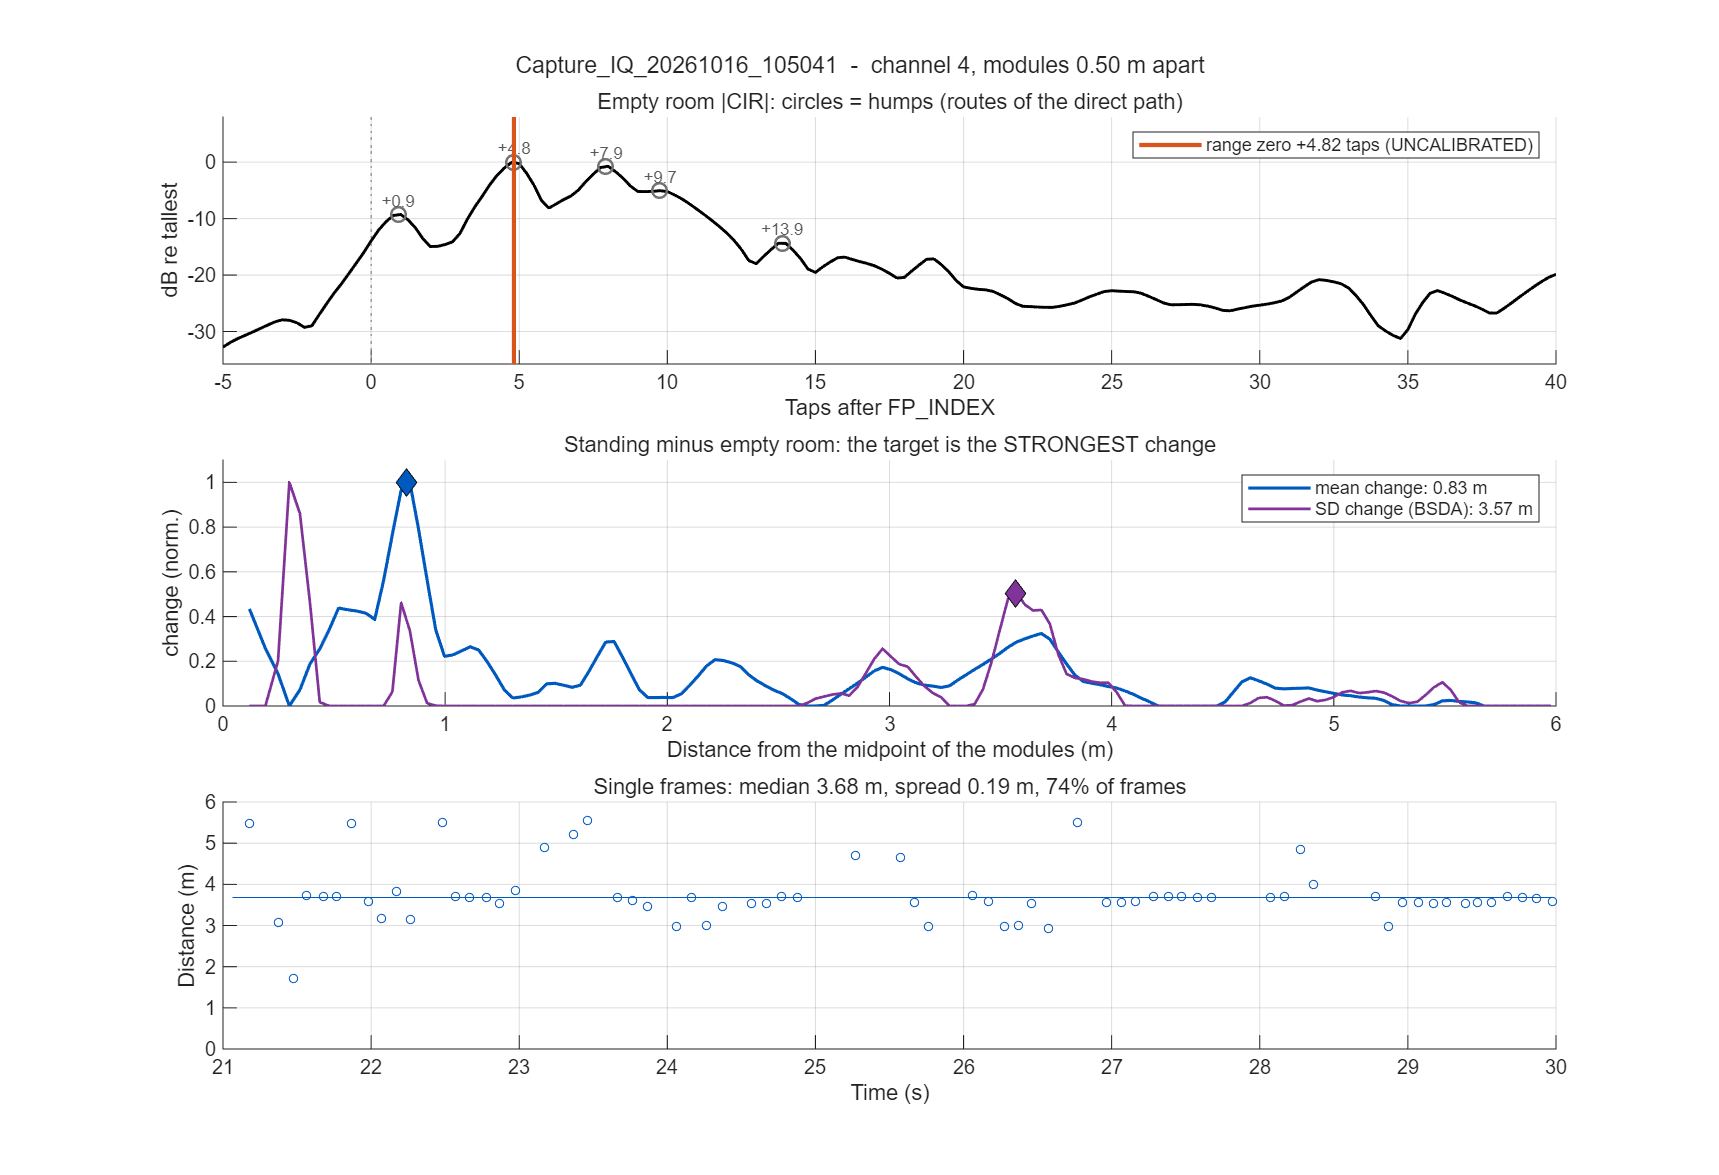

Data behind this chart, as committed beside it:
taps_from_fp, distance_m, bg_mean, bg_sd, stand_mean, stand_sd, mean_change, sd_change
-50, NaN, 0.1695, 0.09239, 0.1895, 0.08923, 0.02003, -0.00316
-49.75, NaN, 0.172, 0.08057, 0.1863, 0.07511, 0.01431, -0.00546
-49.5, NaN, 0.175, 0.07974, 0.1825, 0.07153, 0.007481, -0.008215
-49.25, NaN, 0.1767, 0.08954, 0.1776, 0.0771, 0.0009303, -0.01244
-49, NaN, 0.1772, 0.08975, 0.1789, 0.07447, 0.001626, -0.01528
-48.75, NaN, 0.1754, 0.07671, 0.1842, 0.07095, 0.008798, -0.005753
-48.5, NaN, 0.175, 0.07316, 0.1892, 0.07979, 0.0141, 0.006636
-48.25, NaN, 0.1762, 0.07957, 0.1944, 0.09609, 0.01823, 0.01652
-48, NaN, 0.177, 0.0784, 0.1969, 0.09504, 0.01994, 0.01664
-47.75, NaN, 0.1774, 0.06919, 0.1993, 0.08807, 0.02189, 0.01888
-47.5, NaN, 0.1767, 0.07115, 0.2017, 0.0938, 0.02502, 0.02265
-47.25, NaN, 0.1754, 0.08259, 0.2042, 0.1087, 0.02873, 0.02614
-47, NaN, 0.1745, 0.0867, 0.2039, 0.1093, 0.02937, 0.02262
-46.75, NaN, 0.1746, 0.0788, 0.1999, 0.09478, 0.02536, 0.01598
-46.5, NaN, 0.1754, 0.07666, 0.1963, 0.09057, 0.02084, 0.01391
-46.25, NaN, 0.1763, 0.08306, 0.193, 0.09814, 0.01673, 0.01509
-46, NaN, 0.1754, 0.08118, 0.1929, 0.09632, 0.01748, 0.01514
-45.75, NaN, 0.1719, 0.06953, 0.1956, 0.08732, 0.02372, 0.01779
-45.5, NaN, 0.1682, 0.06438, 0.1987, 0.09074, 0.03054, 0.02636
-45.25, NaN, 0.1647, 0.06826, 0.2014, 0.1065, 0.03669, 0.03824
-45, NaN, 0.164, 0.06975, 0.2004, 0.1055, 0.03635, 0.03573
-44.75, NaN, 0.1669, 0.06343, 0.1962, 0.09044, 0.02926, 0.02701
-44.5, NaN, 0.1686, 0.06566, 0.1921, 0.0866, 0.02344, 0.02095
-44.25, NaN, 0.1706, 0.07749, 0.1883, 0.0957, 0.01765, 0.01821
-44, NaN, 0.1717, 0.08073, 0.1869, 0.09028, 0.01521, 0.00955
-43.75, NaN, 0.1703, 0.06995, 0.1875, 0.07706, 0.01725, 0.007104
-43.5, NaN, 0.1707, 0.06574, 0.1869, 0.07913, 0.01625, 0.01339
-43.25, NaN, 0.1705, 0.0721, 0.1865, 0.09478, 0.01593, 0.02268
-43, NaN, 0.17, 0.07424, 0.1856, 0.09581, 0.01563, 0.02156
-42.75, NaN, 0.1697, 0.06929, 0.1856, 0.08387, 0.01588, 0.01459
-42.5, NaN, 0.1671, 0.06997, 0.1865, 0.08507, 0.0194, 0.01509
-42.25, NaN, 0.1643, 0.08054, 0.1879, 0.09672, 0.02359, 0.01618
-42, NaN, 0.1624, 0.08624, 0.1873, 0.09493, 0.02497, 0.008684
-41.75, NaN, 0.1625, 0.081, 0.1834, 0.08096, 0.02093, -3.45629e-05
-41.5, NaN, 0.1638, 0.08181, 0.1793, 0.07612, 0.01553, -0.00569
-41.25, NaN, 0.1658, 0.08982, 0.1737, 0.08186, 0.00786, -0.007954
-41, NaN, 0.1667, 0.08831, 0.1724, 0.0786, 0.00567, -0.009711
-40.75, NaN, 0.1665, 0.07774, 0.1743, 0.07176, 0.007789, -0.005979
-40.5, NaN, 0.1674, 0.07498, 0.1757, 0.07765, 0.008278, 0.002665
-40.25, NaN, 0.1675, 0.08156, 0.1781, 0.09384, 0.01056, 0.01229
-40, NaN, 0.1676, 0.07975, 0.1762, 0.08992, 0.008582, 0.01017
-39.75, NaN, 0.1655, 0.06635, 0.1745, 0.07342, 0.009078, 0.007072
-39.5, NaN, 0.1614, 0.06301, 0.1732, 0.06873, 0.01183, 0.005718
-39.25, NaN, 0.1578, 0.07218, 0.1716, 0.07706, 0.01387, 0.004881
-39, NaN, 0.1551, 0.07726, 0.1726, 0.0772, 0.01757, -5.69229e-05
-38.75, NaN, 0.1541, 0.07024, 0.1717, 0.06915, 0.01759, -0.001086
-38.5, NaN, 0.1549, 0.06917, 0.171, 0.0734, 0.01605, 0.004229
-38.25, NaN, 0.1555, 0.07791, 0.1697, 0.08806, 0.0142, 0.01015
-38, NaN, 0.1569, 0.07646, 0.1732, 0.08968, 0.01635, 0.01322
-37.75, NaN, 0.1607, 0.06337, 0.1812, 0.08236, 0.0205, 0.01899
-37.5, NaN, 0.1637, 0.05737, 0.1896, 0.0874, 0.02585, 0.03003
-37.25, NaN, 0.1662, 0.06369, 0.1987, 0.1022, 0.0325, 0.03847
-37, NaN, 0.1659, 0.06782, 0.1966, 0.09482, 0.03068, 0.027
-36.75, NaN, 0.1621, 0.06297, 0.1865, 0.07872, 0.02441, 0.01575
-36.5, NaN, 0.1579, 0.06529, 0.1768, 0.07638, 0.01894, 0.01108
-36.25, NaN, 0.1555, 0.07419, 0.1667, 0.08933, 0.01121, 0.01514
-36, NaN, 0.1562, 0.07304, 0.1655, 0.08745, 0.009286, 0.01441
-35.75, NaN, 0.1587, 0.05861, 0.1722, 0.08143, 0.01347, 0.02282
-35.5, NaN, 0.163, 0.05489, 0.1775, 0.08674, 0.01453, 0.03185
-35.25, NaN, 0.1654, 0.06413, 0.1837, 0.1015, 0.01826, 0.03742
... 541 more rows
